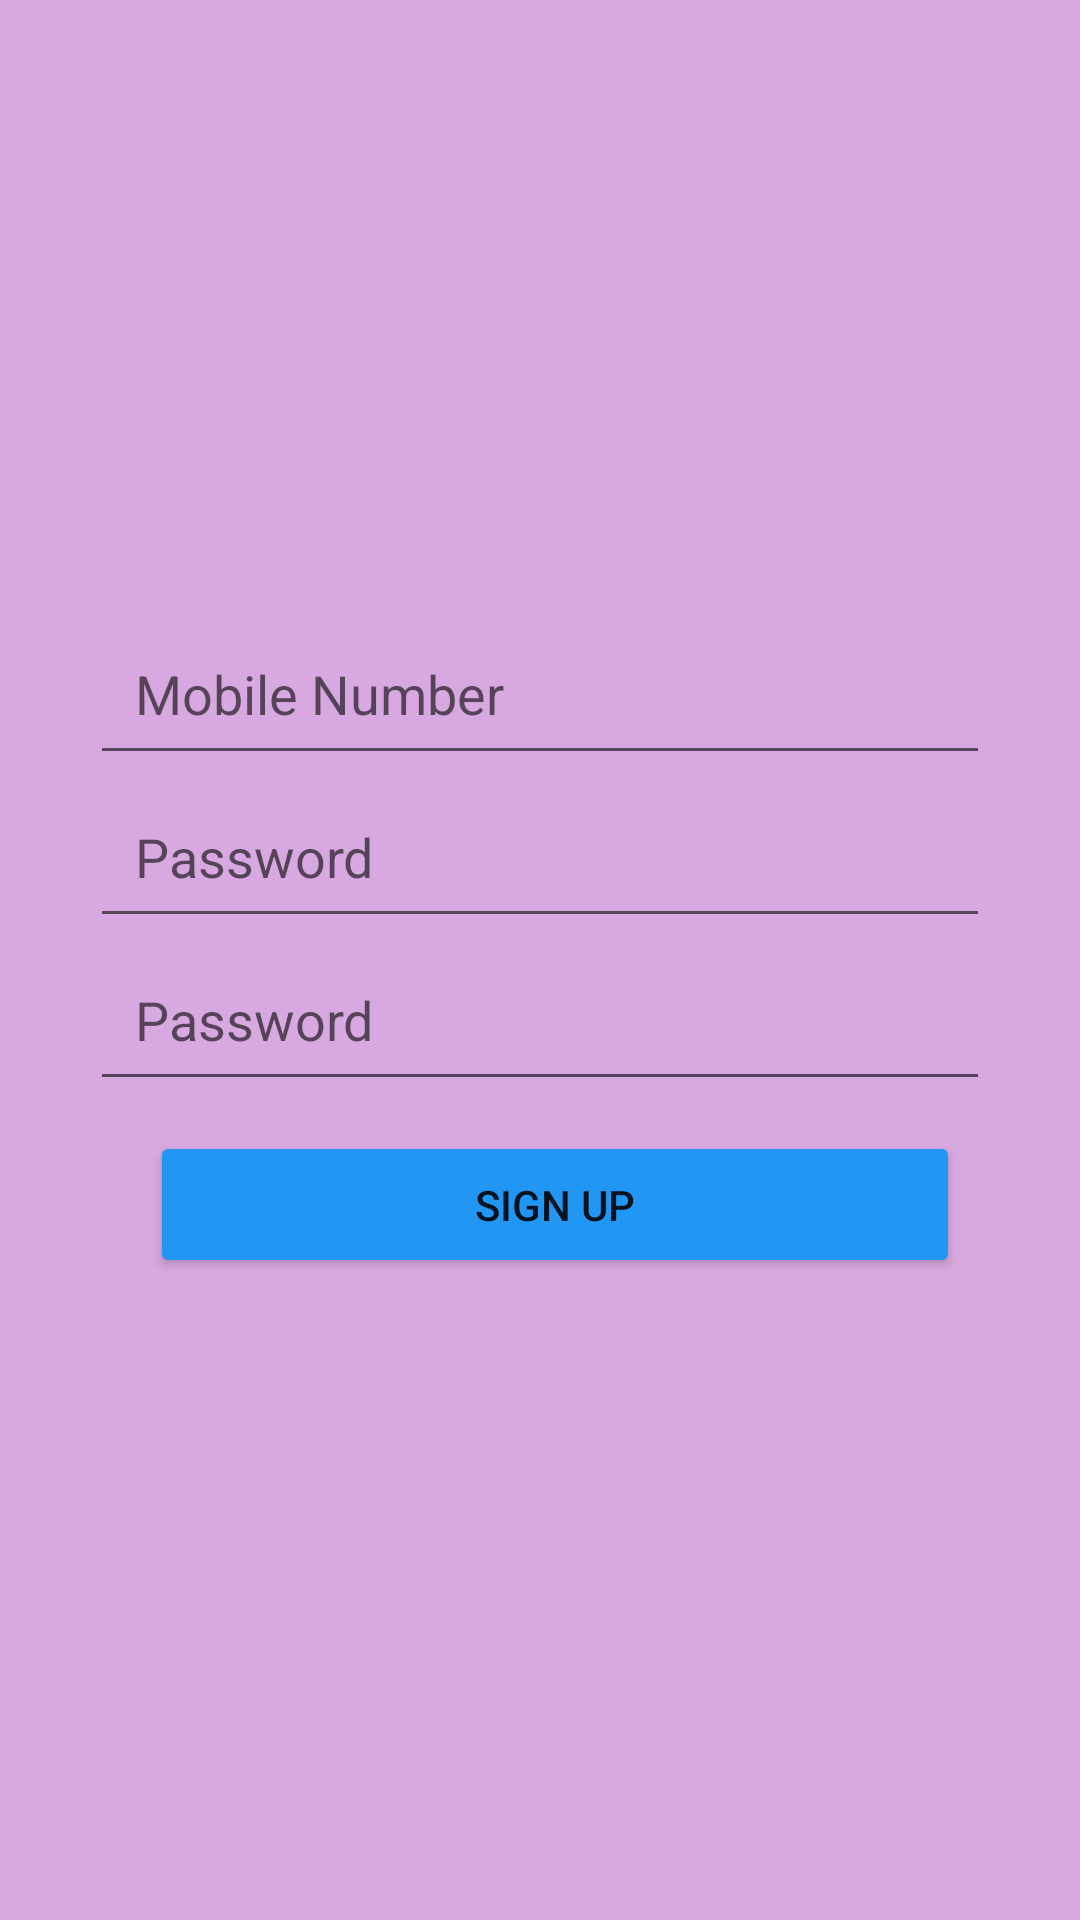

The Android layout XML behind this screen, and the referenced resources:
<!-- AndroidManifest.xml: application theme Theme.Ex6Registragion -->
<!-- res/layout/activity_main2.xml -->
<?xml version="1.0" encoding="utf-8"?>
<LinearLayout xmlns:android="http://schemas.android.com/apk/res/android"
    xmlns:app="http://schemas.android.com/apk/res-auto"
    xmlns:tools="http://schemas.android.com/tools"
    android:layout_width="match_parent"
    android:layout_height="match_parent"
    android:orientation="vertical"
    android:gravity="center"
    android:background="#659C27B0"
    android:padding="30dp"
    tools:context=".MainActivity2" >

    <EditText
        android:id="@+id/mobileEDSignUp"
        android:layout_width="match_parent"
        android:layout_height="wrap_content"
        android:ems="10"
        android:padding="15dp"
        android:inputType="textPersonName"
        android:hint="Mobile Number" />

    <EditText
        android:id="@+id/passwordSignUp"
        android:layout_width="match_parent"
        android:layout_height="wrap_content"
        android:ems="10"
        android:hint="Password"
        android:padding="15dp"
        android:inputType="textPassword" />

    <EditText
        android:id="@+id/passwordSignUp2"
        android:layout_width="match_parent"
        android:layout_height="wrap_content"
        android:ems="10"
        android:hint="Password"
        android:padding="15dp"
        android:inputType="textPassword" />

    <LinearLayout
        android:layout_width="match_parent"
        android:layout_height="wrap_content"
        android:padding="10dp"
        android:orientation="horizontal">



        <Button
            android:id="@+id/signUpButton2"
            android:padding="15dp"
            android:onClick="signUp2"
            android:backgroundTint="#2196F3"
            android:layout_marginLeft="10dp"
            android:layout_width="wrap_content"
            android:layout_height="wrap_content"
            android:layout_weight="1"
            android:text="Sign up" />
    </LinearLayout>
</LinearLayout>
<!-- resources referenced by this layout -->
<resources>
  <style name="Theme.Ex6Registragion" parent="Theme.MaterialComponents.DayNight.DarkActionBar">
          
          <item name="colorPrimary">#659C27B0</item>
          <item name="colorPrimaryVariant">@color/black</item>
          <item name="colorOnPrimary">@color/white</item>
          
          <item name="colorSecondary">@color/teal_200</item>
          <item name="colorSecondaryVariant">@color/teal_700</item>
          <item name="colorOnSecondary">@color/black</item>
          
          <item name="android:statusBarColor" tools:targetApi="l">?attr/colorPrimaryVariant</item>
          
      </style>
  <!-- not gathered from this repository: default colours our renderer supplied (Android Studio template values) -->
  <color name="teal_200">#FF03DAC5</color>
  <color name="teal_700">#FF018786</color>
  <color name="black">#FF000000</color>
  <color name="white">#FFFFFFFF</color>
</resources>
